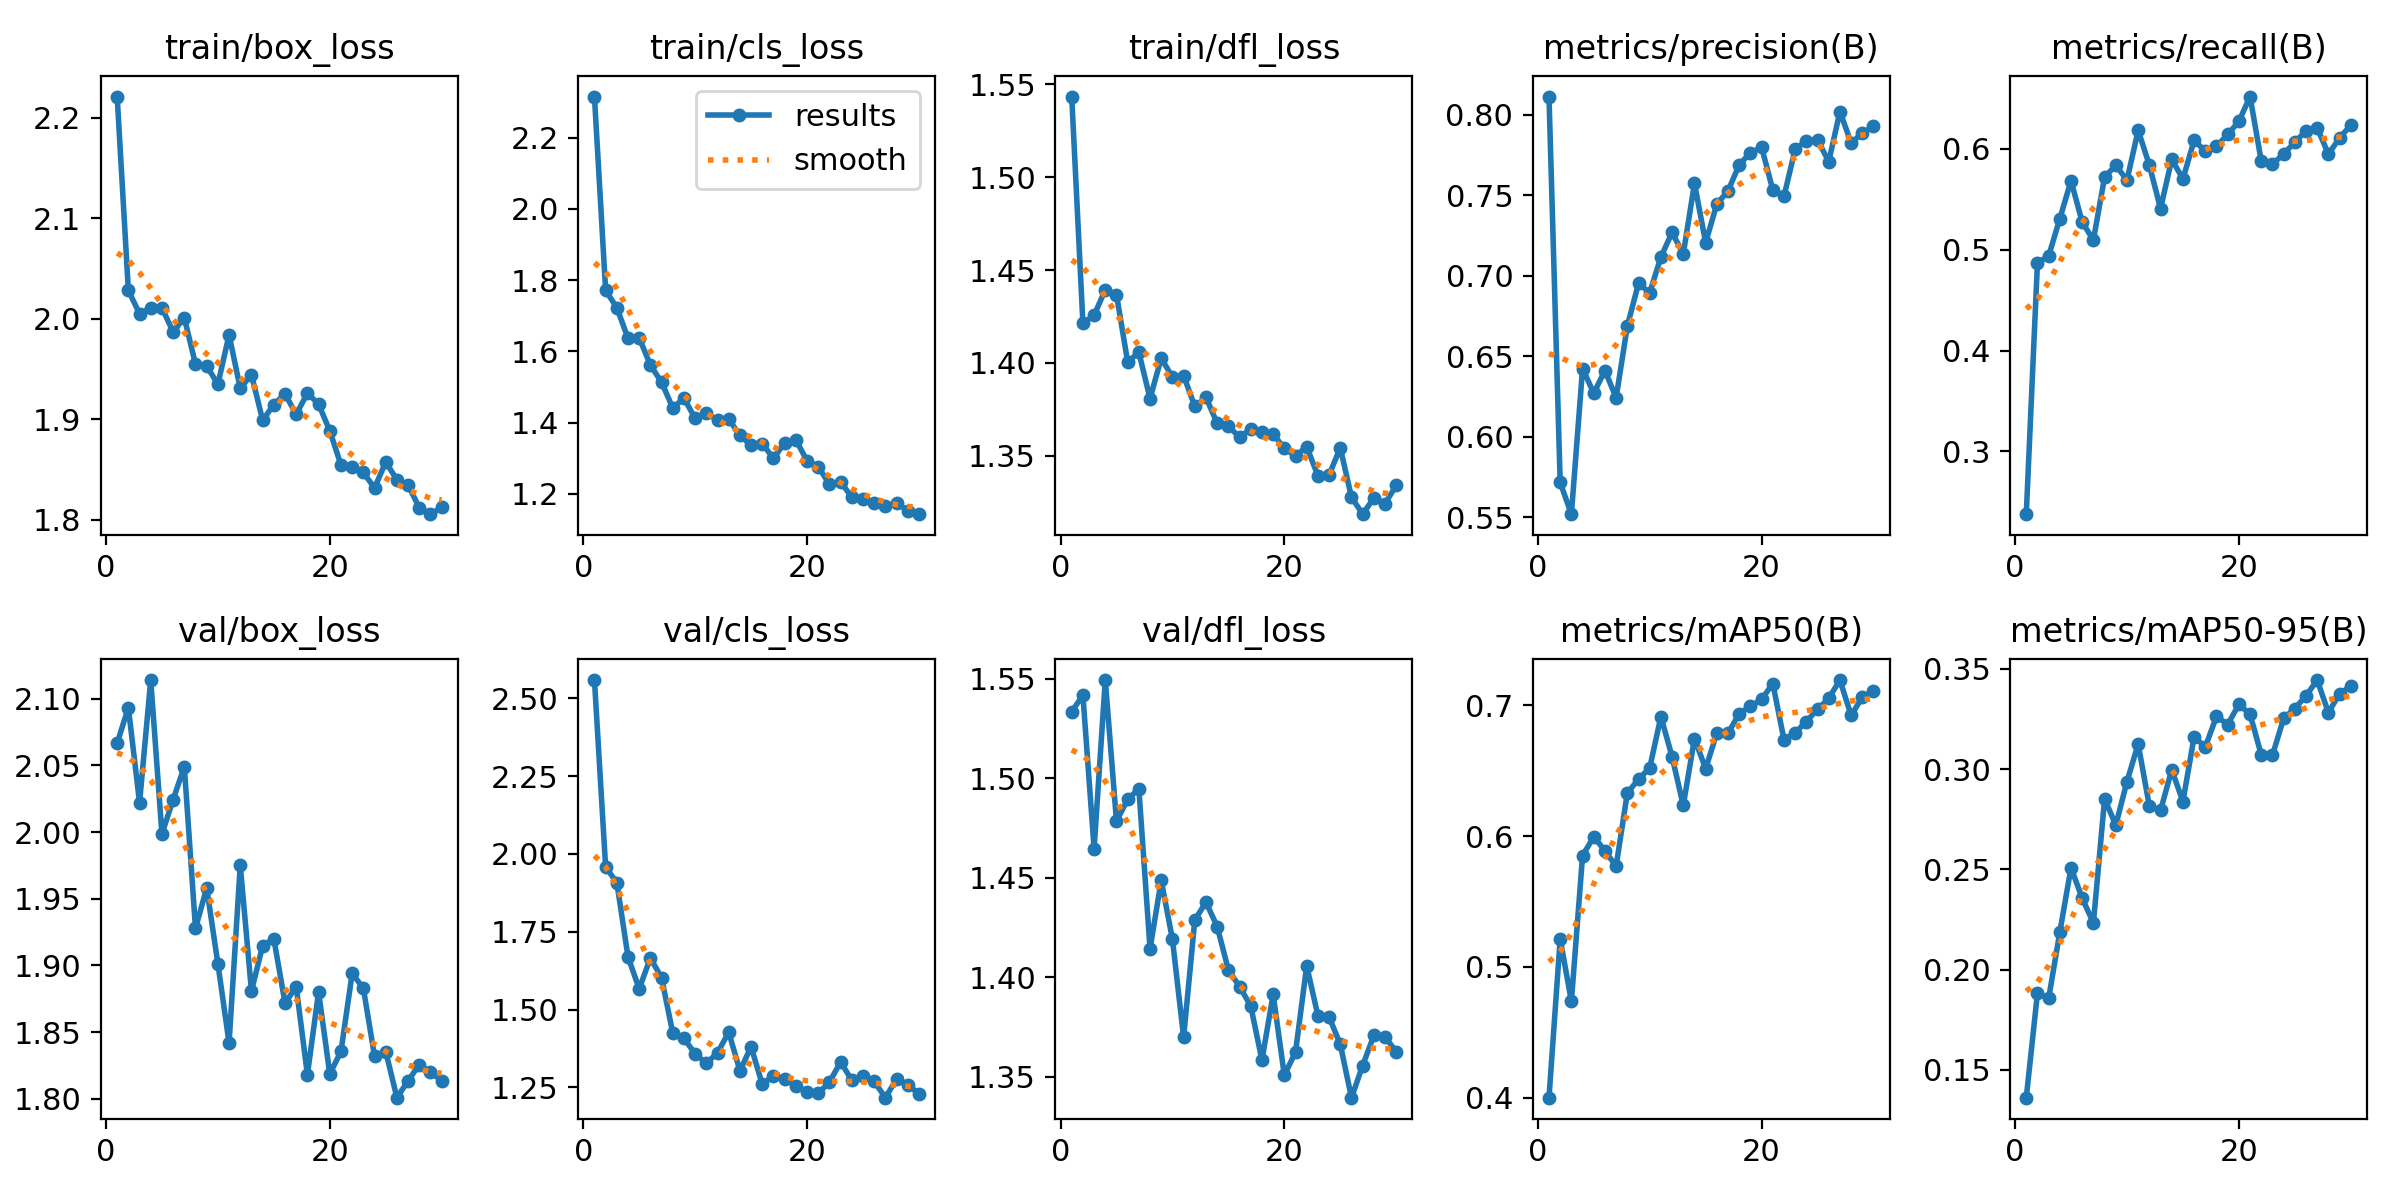

Source data for this figure (header and first rows):
epoch, time, train/box_loss, train/cls_loss, train/dfl_loss, metrics/precision(B), metrics/recall(B), metrics/mAP50(B), metrics/mAP50-95(B), val/box_loss, val/cls_loss, val/dfl_loss, lr/pg0, lr/pg1, lr/pg2
1, 27.1, 2.221, 2.315, 1.543, 0.8114, 0.2378, 0.4, 0.1361, 2.067, 2.558, 1.534, 0.0006575, 0.0006575, 0.0006575
2, 53.8, 2.028, 1.771, 1.421, 0.5716, 0.4871, 0.5214, 0.1882, 2.093, 1.957, 1.542, 0.00128, 0.00128, 0.00128
3, 80.09, 2.005, 1.723, 1.426, 0.5519, 0.4938, 0.4737, 0.1856, 2.022, 1.908, 1.465, 0.001859, 0.001859, 0.001859
4, 106.5, 2.01, 1.637, 1.439, 0.6424, 0.5309, 0.585, 0.2187, 2.114, 1.669, 1.549, 0.001802, 0.001802, 0.001802
5, 133.2, 2.011, 1.638, 1.437, 0.6271, 0.5685, 0.5997, 0.2509, 1.999, 1.567, 1.478, 0.001736, 0.001736, 0.001736
6, 160.3, 1.987, 1.562, 1.4, 0.6412, 0.5273, 0.5887, 0.2356, 2.024, 1.666, 1.489, 0.00167, 0.00167, 0.00167
7, 187.2, 2.001, 1.514, 1.406, 0.6242, 0.5097, 0.577, 0.2233, 2.049, 1.602, 1.495, 0.001604, 0.001604, 0.001604
8, 213.8, 1.955, 1.441, 1.381, 0.6688, 0.5721, 0.6329, 0.2852, 1.928, 1.424, 1.414, 0.001538, 0.001538, 0.001538
9, 240.7, 1.953, 1.469, 1.403, 0.6954, 0.5838, 0.6435, 0.2721, 1.958, 1.408, 1.449, 0.001472, 0.001472, 0.001472
10, 267.7, 1.935, 1.412, 1.392, 0.6895, 0.5691, 0.6521, 0.2938, 1.901, 1.358, 1.419, 0.001406, 0.001406, 0.001406
11, 294.8, 1.984, 1.426, 1.393, 0.7117, 0.6185, 0.6913, 0.3125, 1.842, 1.327, 1.37, 0.00134, 0.00134, 0.00134
12, 321.9, 1.931, 1.407, 1.377, 0.727, 0.5838, 0.6607, 0.2815, 1.975, 1.361, 1.429, 0.001274, 0.001274, 0.001274
13, 349, 1.944, 1.41, 1.381, 0.7136, 0.5409, 0.6234, 0.2794, 1.881, 1.428, 1.438, 0.001208, 0.001208, 0.001208
14, 376, 1.899, 1.364, 1.367, 0.7574, 0.5897, 0.6746, 0.2997, 1.915, 1.303, 1.426, 0.001142, 0.001142, 0.001142
15, 403.5, 1.914, 1.336, 1.366, 0.7206, 0.5703, 0.6515, 0.2838, 1.92, 1.38, 1.404, 0.001076, 0.001076, 0.001076
16, 431.1, 1.925, 1.341, 1.36, 0.7447, 0.6085, 0.6788, 0.3161, 1.872, 1.26, 1.395, 0.00101, 0.00101, 0.00101
17, 458.8, 1.905, 1.3, 1.364, 0.7527, 0.5979, 0.6785, 0.311, 1.884, 1.288, 1.386, 0.000944, 0.000944, 0.000944
18, 486.3, 1.926, 1.343, 1.363, 0.7691, 0.6026, 0.6937, 0.3263, 1.818, 1.278, 1.358, 0.000878, 0.000878, 0.000878
19, 513.7, 1.915, 1.352, 1.362, 0.7764, 0.6143, 0.6991, 0.3222, 1.88, 1.255, 1.391, 0.000812, 0.000812, 0.000812
20, 541, 1.888, 1.293, 1.354, 0.78, 0.6273, 0.7045, 0.3323, 1.819, 1.236, 1.351, 0.000746, 0.000746, 0.000746
21, 599.1, 1.854, 1.277, 1.35, 0.7533, 0.652, 0.7166, 0.3273, 1.835, 1.231, 1.362, 0.00068, 0.00068, 0.00068
22, 625.5, 1.852, 1.227, 1.355, 0.7495, 0.5879, 0.6737, 0.3072, 1.894, 1.267, 1.406, 0.000614, 0.000614, 0.000614
23, 652.2, 1.847, 1.234, 1.339, 0.7786, 0.5849, 0.6789, 0.3069, 1.883, 1.332, 1.381, 0.000548, 0.000548, 0.000548
24, 679, 1.831, 1.19, 1.34, 0.784, 0.5949, 0.6876, 0.3253, 1.832, 1.273, 1.38, 0.000482, 0.000482, 0.000482
25, 705.9, 1.857, 1.185, 1.354, 0.7845, 0.6067, 0.697, 0.3302, 1.835, 1.285, 1.366, 0.000416, 0.000416, 0.000416
26, 732.9, 1.84, 1.173, 1.328, 0.771, 0.6179, 0.7053, 0.3366, 1.801, 1.269, 1.34, 0.00035, 0.00035, 0.00035
27, 760.1, 1.834, 1.166, 1.318, 0.8021, 0.6208, 0.7193, 0.3444, 1.813, 1.217, 1.356, 0.000284, 0.000284, 0.000284
28, 787.4, 1.812, 1.175, 1.327, 0.7827, 0.595, 0.6922, 0.3282, 1.826, 1.277, 1.371, 0.000218, 0.000218, 0.000218
29, 814.4, 1.805, 1.153, 1.324, 0.7885, 0.6108, 0.7061, 0.3376, 1.82, 1.257, 1.37, 0.000152, 0.000152, 0.000152
30, 842.1, 1.812, 1.143, 1.334, 0.793, 0.6237, 0.7109, 0.3414, 1.814, 1.23, 1.363, 8.6e-05, 8.6e-05, 8.6e-05
